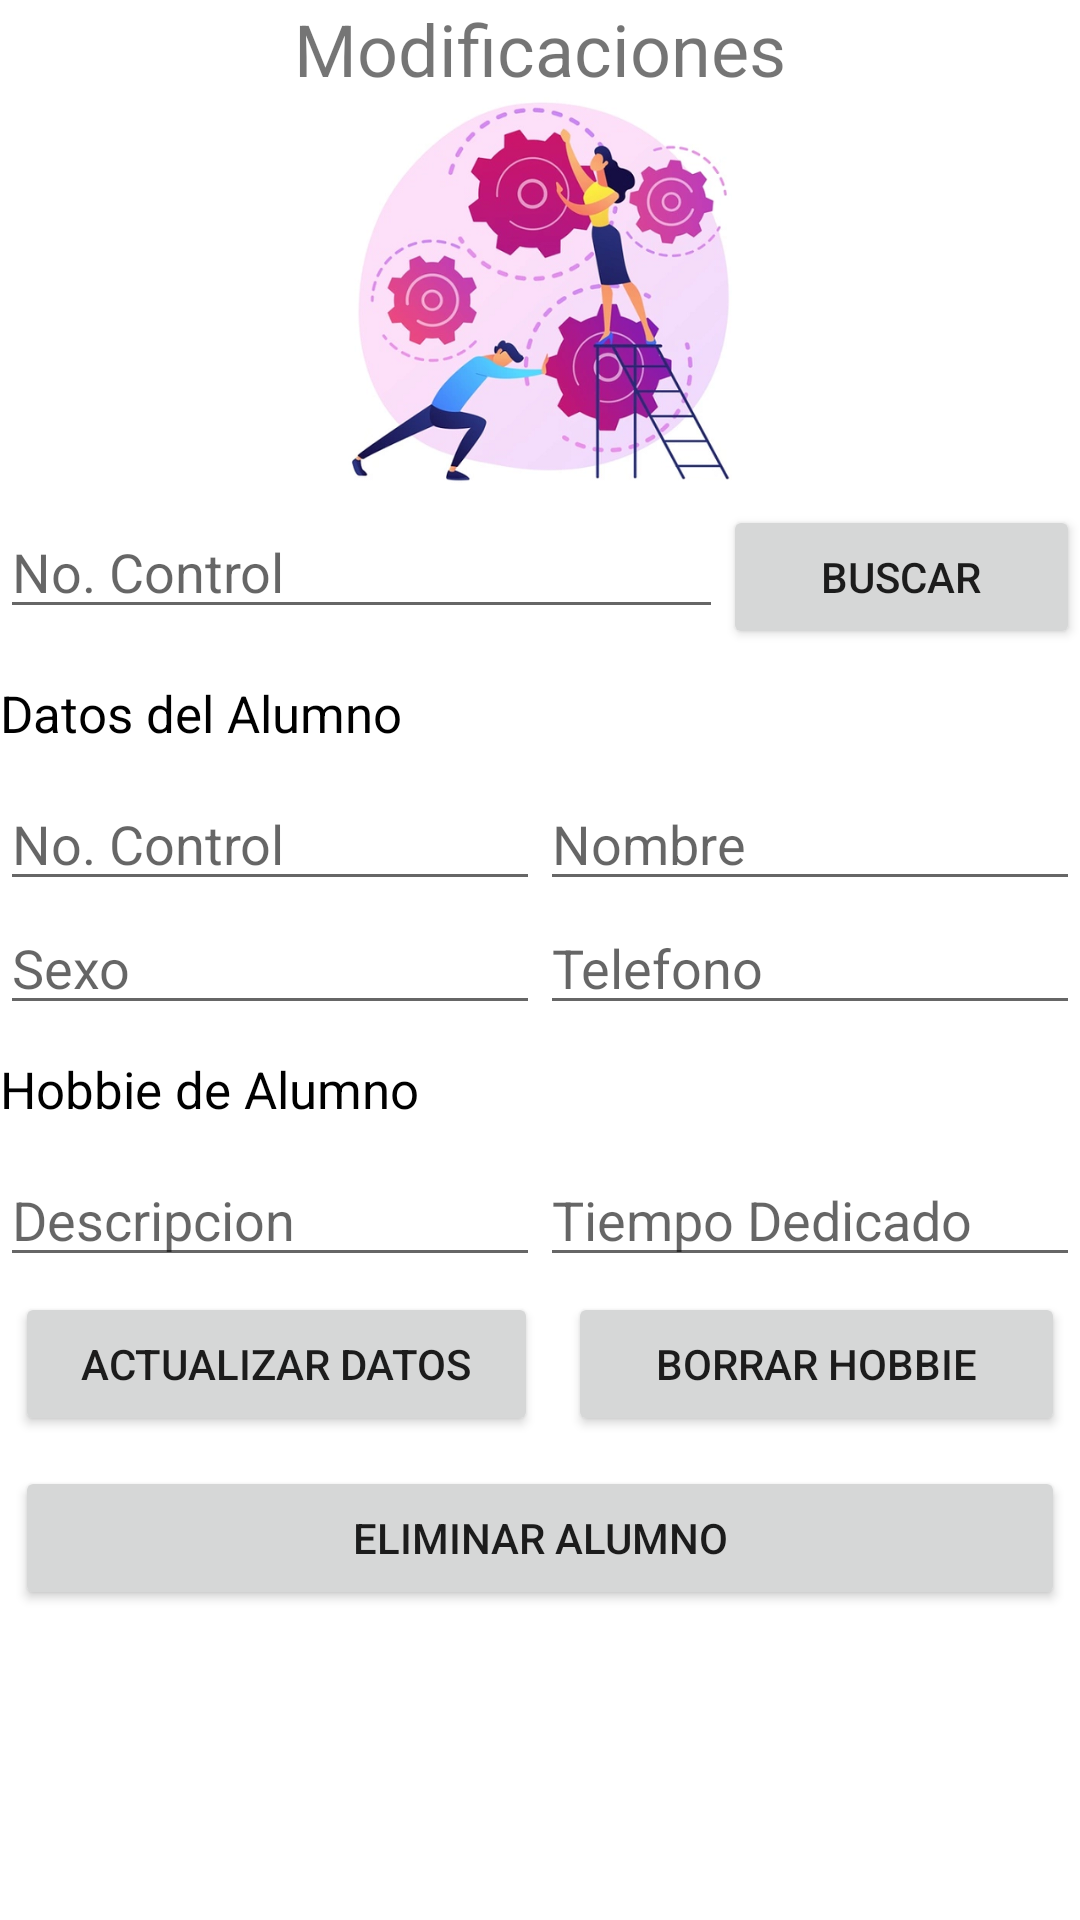

Reconstruct the res/layout file that produces this screen, plus the resources it refers to.
<!-- AndroidManifest.xml: application theme Theme.CRUDEloyGarciaCeja -->
<!-- res/layout/modificaciones_datos.xml -->
<?xml version="1.0" encoding="utf-8"?>
<LinearLayout xmlns:android="http://schemas.android.com/apk/res/android"
    xmlns:app="http://schemas.android.com/apk/res-auto"
    xmlns:tools="http://schemas.android.com/tools"
    android:layout_width="match_parent"
    android:layout_height="wrap_content"
    android:orientation="vertical"
    tools:context=".ModificacionesDatos">


    <ScrollView
        android:layout_width="match_parent"
        android:layout_height="match_parent">

        <LinearLayout
            android:layout_width="match_parent"
            android:layout_height="wrap_content"
            android:orientation="vertical" >

            <TextView
                android:id="@+id/textView4"
                android:layout_width="match_parent"
                android:layout_height="wrap_content"
                android:gravity="center"
                android:text="Modificaciones"
                android:textSize="24dp" />

            <ImageView
                android:id="@+id/imageView3"
                android:layout_width="317dp"
                android:layout_height="136dp"
                android:layout_gravity="center"
                app:srcCompat="@drawable/modificaciones" />

            <LinearLayout
                android:layout_width="match_parent"
                android:layout_height="wrap_content"
                android:orientation="horizontal">

                <EditText
                    android:id="@+id/edtBusqueda"
                    android:layout_width="wrap_content"
                    android:layout_height="wrap_content"
                    android:layout_weight="1"
                    android:ems="10"
                    android:hint="No. Control"
                    android:inputType="textPersonName" />

                <Button
                    android:id="@+id/btnBuscarAlumno"
                    android:layout_width="wrap_content"
                    android:layout_height="wrap_content"
                    android:layout_weight="1"
                    android:text="Buscar" />
            </LinearLayout>

            <TextView
                android:id="@+id/tvInformacion"
                android:layout_width="match_parent"
                android:layout_height="wrap_content"
                android:layout_marginTop="10dp"
                android:layout_marginBottom="10dp"
                android:text="Datos del Alumno"
                android:textColor="@color/black"
                android:textSize="17dp" />

            <LinearLayout
                android:layout_width="match_parent"
                android:layout_height="wrap_content"
                android:orientation="horizontal">

                <EditText
                    android:id="@+id/edtNumeroControl"
                    android:layout_width="wrap_content"
                    android:layout_height="wrap_content"
                    android:layout_weight="1"
                    android:ems="10"
                    android:enabled="true"
                    android:hint="No. Control"
                    android:inputType="textPersonName" />/>

                <EditText
                    android:id="@+id/edtNombre"
                    android:layout_width="wrap_content"
                    android:layout_height="wrap_content"
                    android:layout_weight="1"
                    android:ems="10"
                    android:enabled="true"
                    android:hint="Nombre"
                    android:inputType="textPersonName" />/>
            </LinearLayout>

            <LinearLayout
                android:layout_width="match_parent"
                android:layout_height="wrap_content"
                android:layout_marginBottom="0dp"
                android:orientation="horizontal">

                <EditText
                    android:id="@+id/edtSexo"
                    android:layout_width="wrap_content"
                    android:layout_height="wrap_content"
                    android:layout_weight="1"
                    android:ems="10"
                    android:enabled="true"
                    android:hint="Sexo"
                    android:inputType="textPersonName" />/>

                <EditText
                    android:id="@+id/edtTelefono"
                    android:layout_width="wrap_content"
                    android:layout_height="wrap_content"
                    android:layout_weight="1"
                    android:ems="10"
                    android:enabled="true"
                    android:hint="Telefono"
                    android:inputType="textPersonName" />

            </LinearLayout>

            <TextView
                android:id="@+id/tvInformacion6"
                android:layout_width="match_parent"
                android:layout_height="wrap_content"
                android:layout_marginTop="10dp"
                android:layout_marginBottom="10dp"
                android:text="Hobbie de Alumno"
                android:textColor="@color/black"
                android:textSize="17dp" />

            <LinearLayout
                android:layout_width="match_parent"
                android:layout_height="wrap_content"
                android:orientation="horizontal">

                <EditText
                    android:id="@+id/editTextTextPersonName8"
                    android:layout_width="wrap_content"
                    android:layout_height="wrap_content"
                    android:layout_weight="1"
                    android:ems="10"
                    android:hint="Descripcion"
                    android:inputType="textPersonName" />

                <EditText
                    android:id="@+id/editTextTextPersonName9"
                    android:layout_width="wrap_content"
                    android:layout_height="wrap_content"
                    android:layout_weight="1"
                    android:ems="10"
                    android:hint="Tiempo Dedicado"
                    android:inputType="number" />

            </LinearLayout>

            <LinearLayout
                android:layout_width="match_parent"
                android:layout_height="wrap_content"
                android:orientation="horizontal">

                <Button
                    android:id="@+id/button2"
                    android:layout_width="140dp"
                    android:layout_height="wrap_content"
                    android:layout_margin="5dp"
                    android:layout_weight="1"
                    android:text="Actualizar Datos" />

                <Button
                    android:id="@+id/button3"
                    android:layout_width="wrap_content"
                    android:layout_height="wrap_content"
                    android:layout_margin="5dp"
                    android:layout_weight="1"
                    android:text="Borrar Hobbie" />

            </LinearLayout>

            <Button
                android:id="@+id/button4"
                android:layout_width="match_parent"
                android:layout_height="wrap_content"
                android:layout_margin="5dp"
                android:layout_weight="1"
                android:text="Eliminar Alumno" />
        </LinearLayout>
    </ScrollView>

</LinearLayout>
<!-- resources referenced by this layout -->
<resources>
  <!-- drawable modificaciones: png bitmap (drawable, 285679 bytes) -->
  <style name="Theme.CRUDEloyGarciaCeja" parent="Theme.MaterialComponents.DayNight.DarkActionBar">
          
          <item name="colorPrimary">@color/purple_500</item>
          <item name="colorPrimaryVariant">@color/purple_700</item>
          <item name="colorOnPrimary">@color/white</item>
          
          <item name="colorSecondary">@color/teal_200</item>
          <item name="colorSecondaryVariant">@color/teal_700</item>
          <item name="colorOnSecondary">@color/black</item>
          
          <item name="android:statusBarColor" tools:targetApi="l">?attr/colorPrimaryVariant</item>
          
      </style>
  <!-- not gathered from this repository: default colours our renderer supplied (Android Studio template values) -->
  <color name="purple_500">#FF6200EE</color>
  <color name="purple_700">#FF3700B3</color>
  <color name="teal_200">#FF03DAC5</color>
  <color name="teal_700">#FF018786</color>
  <color name="black">#FF000000</color>
  <color name="white">#FFFFFFFF</color>
</resources>
